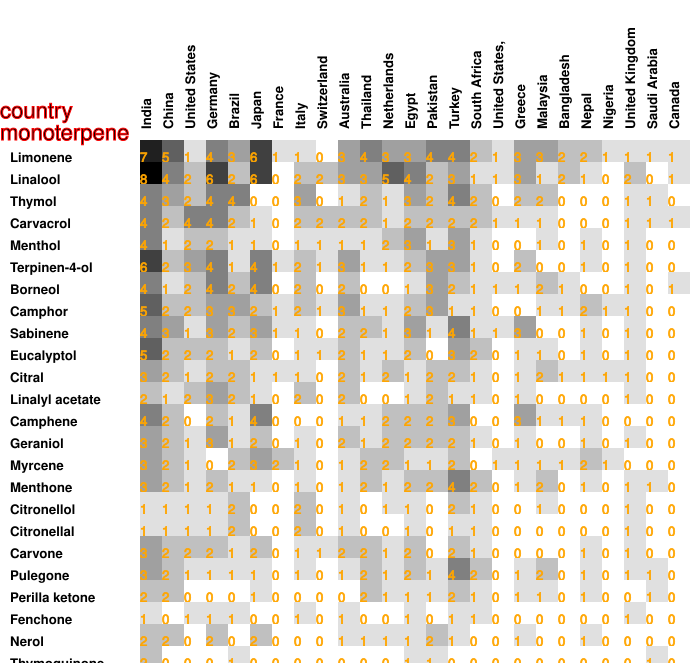

Data behind this chart, as committed beside it:
7, 5, 1, 4, 3, 6, 1, 1, 0, 3, 4, 3, 3, 4, 4, 2, 1, 3, 3, 2, 2, 1, 1, 1
8, 4, 2, 6, 2, 6, 0, 2, 2, 3, 3, 5, 4, 2, 3, 1, 1, 3, 1, 2, 1, 0, 2, 0
4, 3, 2, 4, 4, 0, 0, 3, 0, 1, 2, 1, 3, 2, 4, 2, 0, 2, 2, 0, 0, 0, 1, 1
4, 2, 4, 4, 2, 1, 0, 2, 2, 2, 2, 1, 2, 2, 2, 2, 1, 1, 1, 0, 0, 0, 1, 1
4, 1, 2, 2, 1, 1, 0, 1, 1, 1, 1, 2, 3, 1, 3, 1, 0, 0, 1, 0, 1, 0, 1, 0
6, 2, 3, 4, 1, 4, 1, 2, 1, 3, 1, 1, 2, 3, 3, 1, 0, 2, 0, 0, 1, 0, 1, 0
4, 1, 2, 4, 2, 4, 0, 2, 0, 2, 0, 0, 1, 3, 2, 1, 1, 1, 2, 1, 0, 0, 1, 0
5, 2, 2, 3, 3, 2, 1, 2, 1, 3, 1, 1, 2, 3, 1, 1, 0, 0, 1, 1, 2, 1, 1, 0
4, 3, 1, 3, 2, 3, 1, 1, 0, 2, 2, 1, 3, 1, 4, 1, 1, 3, 0, 0, 1, 0, 1, 0
5, 2, 2, 2, 1, 2, 0, 1, 1, 2, 1, 1, 2, 0, 3, 2, 0, 1, 1, 0, 1, 0, 1, 0
3, 2, 1, 2, 2, 1, 1, 1, 0, 2, 1, 2, 1, 2, 2, 1, 0, 1, 2, 1, 1, 1, 1, 0
2, 1, 2, 3, 2, 1, 0, 2, 0, 2, 0, 0, 1, 2, 1, 1, 0, 1, 0, 0, 0, 0, 1, 0
4, 2, 0, 2, 1, 4, 0, 0, 0, 1, 1, 2, 2, 2, 3, 0, 0, 3, 1, 1, 1, 0, 0, 0
3, 2, 1, 3, 1, 2, 0, 1, 0, 2, 1, 2, 2, 2, 2, 1, 0, 1, 0, 0, 1, 0, 1, 0
3, 2, 1, 0, 2, 3, 2, 1, 0, 1, 2, 2, 1, 1, 2, 0, 1, 1, 1, 1, 2, 1, 0, 0
3, 2, 1, 2, 1, 1, 0, 1, 0, 1, 2, 1, 2, 2, 4, 2, 0, 1, 2, 0, 1, 0, 1, 1
1, 1, 1, 1, 2, 0, 0, 2, 0, 1, 0, 1, 1, 0, 2, 1, 0, 0, 1, 0, 0, 0, 1, 0
1, 1, 1, 1, 2, 0, 0, 2, 0, 1, 0, 0, 1, 0, 1, 1, 0, 0, 0, 0, 0, 0, 1, 0
3, 2, 2, 2, 1, 2, 0, 1, 1, 2, 2, 1, 2, 0, 2, 1, 0, 0, 0, 0, 1, 0, 1, 0
3, 2, 1, 1, 1, 1, 0, 1, 0, 1, 2, 1, 2, 1, 4, 2, 0, 1, 2, 0, 1, 0, 1, 1
2, 2, 0, 0, 0, 1, 0, 0, 0, 0, 2, 1, 1, 1, 2, 1, 0, 1, 1, 0, 1, 0, 0, 1
1, 0, 1, 1, 1, 0, 0, 1, 0, 1, 0, 0, 1, 0, 1, 1, 0, 0, 0, 0, 0, 0, 1, 0
2, 2, 0, 2, 0, 2, 0, 0, 0, 1, 1, 1, 1, 2, 1, 0, 0, 1, 0, 0, 1, 0, 0, 0
2, 0, 0, 0, 1, 0, 0, 0, 0, 0, 0, 0, 1, 1, 0, 0, 0, 0, 0, 0, 0, 0, 0, 1
1, 0, 0, 1, 0, 2, 0, 0, 0, 0, 0, 0, 0, 0, 0, 0, 1, 0, 1, 1, 0, 0, 0, 0
